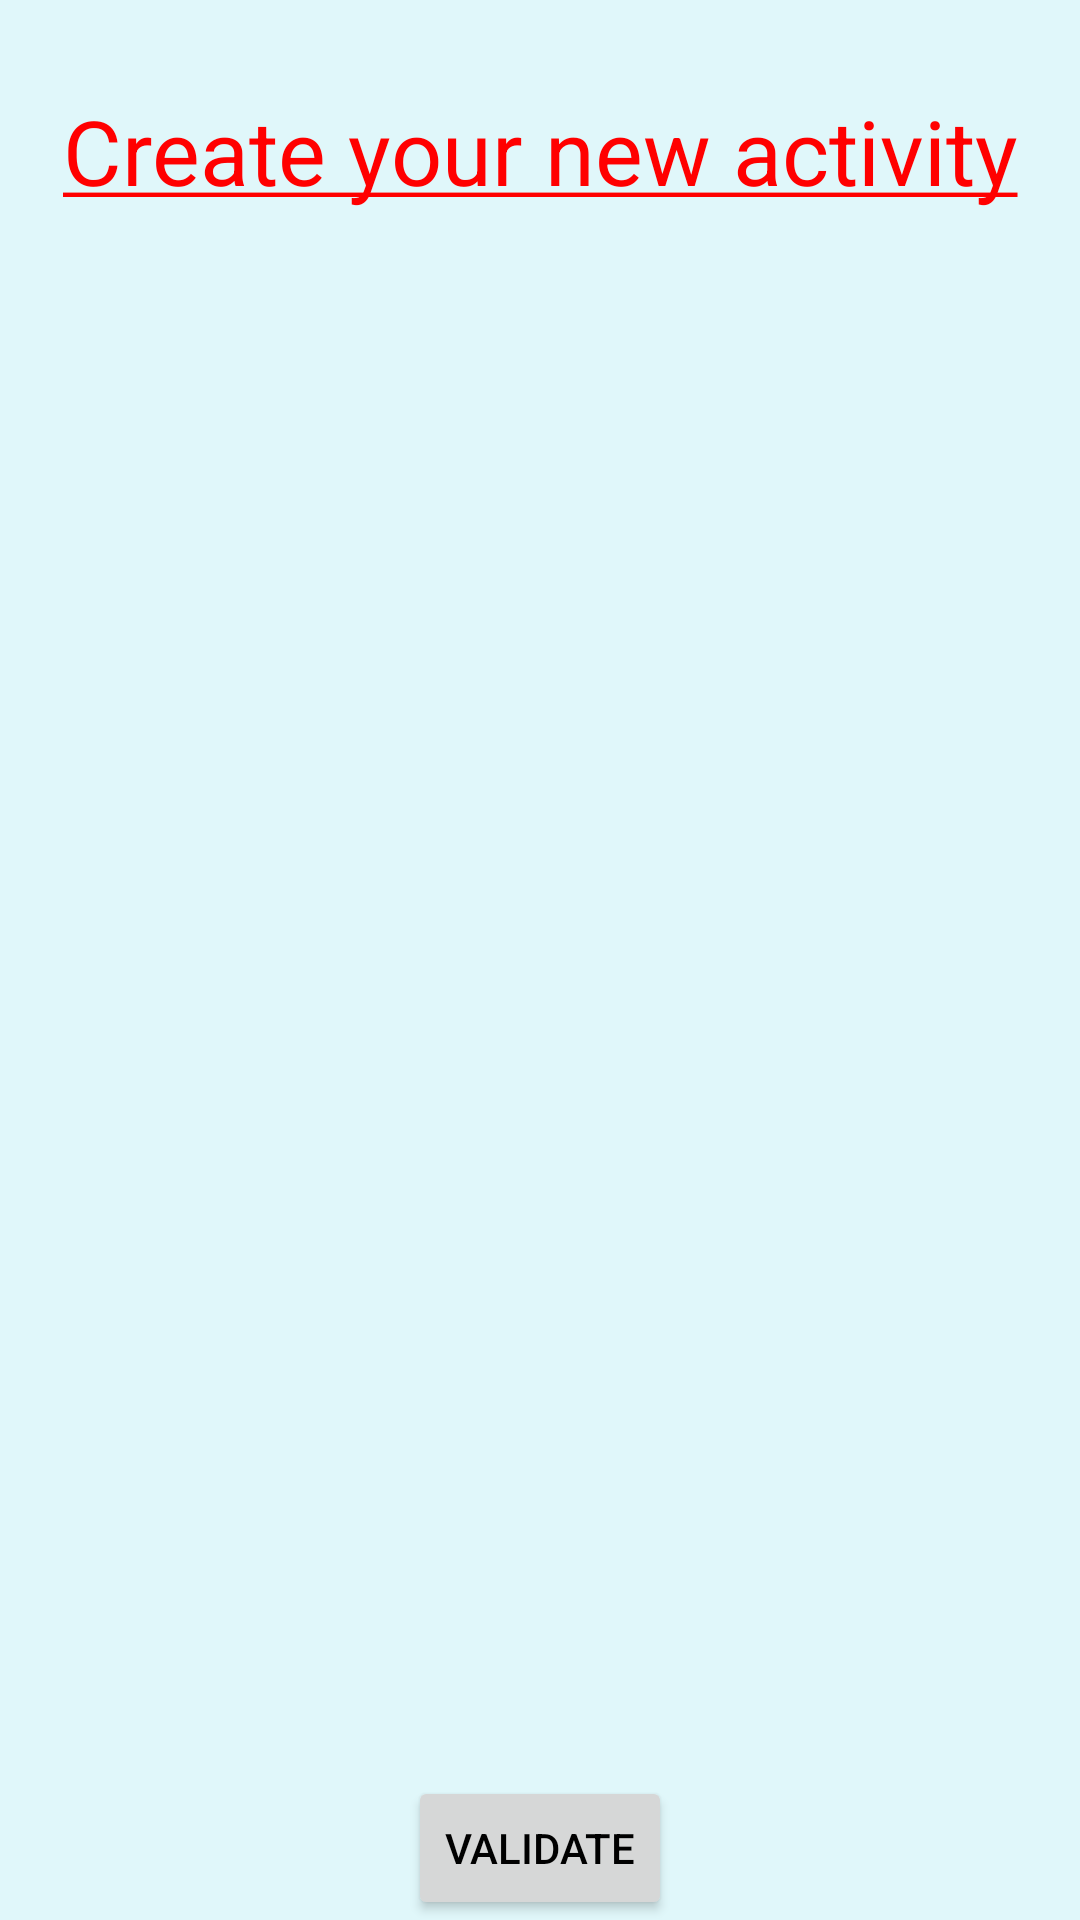

Layout XML and referenced resources for this Android screen:
<!-- AndroidManifest.xml: application theme AppTheme -->
<!-- res/layout/activity_create_.xml -->
<?xml version="1.0" encoding="utf-8"?>
<androidx.constraintlayout.widget.ConstraintLayout xmlns:android="http://schemas.android.com/apk/res/android"
    xmlns:app="http://schemas.android.com/apk/res-auto"
    xmlns:tools="http://schemas.android.com/tools"
    android:layout_width="match_parent"
    android:layout_height="match_parent"
    tools:context=".Create_Activity">


    <TextView
        android:id="@+id/nameActivity"
        android:layout_width="wrap_content"
        android:layout_height="wrap_content"
        android:text="@string/createTitle"
        android:textSize="30sp"
        android:textColor="#FF0000"
        app:layout_constraintEnd_toEndOf="parent"
        app:layout_constraintStart_toStartOf="parent"
        app:layout_constraintBottom_toBottomOf="parent"
        app:layout_constraintTop_toTopOf="parent"
        app:layout_constraintVertical_bias="0.05"/>

    <androidx.recyclerview.widget.RecyclerView
        android:id="@+id/recycler_view_create"
        android:layout_width="0dp"
        android:layout_height="0dp"
        android:layout_marginTop="30dp"
        app:layout_constraintBottom_toTopOf="@id/validateBtn"
        app:layout_constraintEnd_toEndOf="parent"
        app:layout_constraintStart_toStartOf="parent"
        app:layout_constraintTop_toBottomOf="@id/nameActivity" />

    <Button
        android:id="@+id/validateBtn"
        android:layout_width="wrap_content"
        android:layout_height="wrap_content"
        android:text="@string/validateBtn"
        app:layout_constraintBottom_toBottomOf="parent"
        app:layout_constraintEnd_toEndOf="parent"
        app:layout_constraintStart_toStartOf="parent" />


</androidx.constraintlayout.widget.ConstraintLayout>
<!-- resources referenced by this layout -->
<resources>
  <string name="createTitle"><u>Create your new activity</u></string>
  <string name="validateBtn">Validate</string>
  <style name="AppTheme" parent="Theme.AppCompat.Light.NoActionBar">
          
          <item name="android:textColor">#000000</item>
          <item name="android:windowBackground">@color/background</item>
          <item name="colorPrimary">@color/toolBarColor</item>
          <item name="colorPrimaryDark">@color/toolBarColor</item>
          <item name="colorAccent">@color/colorAccent</item>
      </style>
  <color name="background">#e0F7fa</color>
  <color name="toolBarColor">#FF0000</color>
  <color name="colorAccent">#D81B60</color>
</resources>
